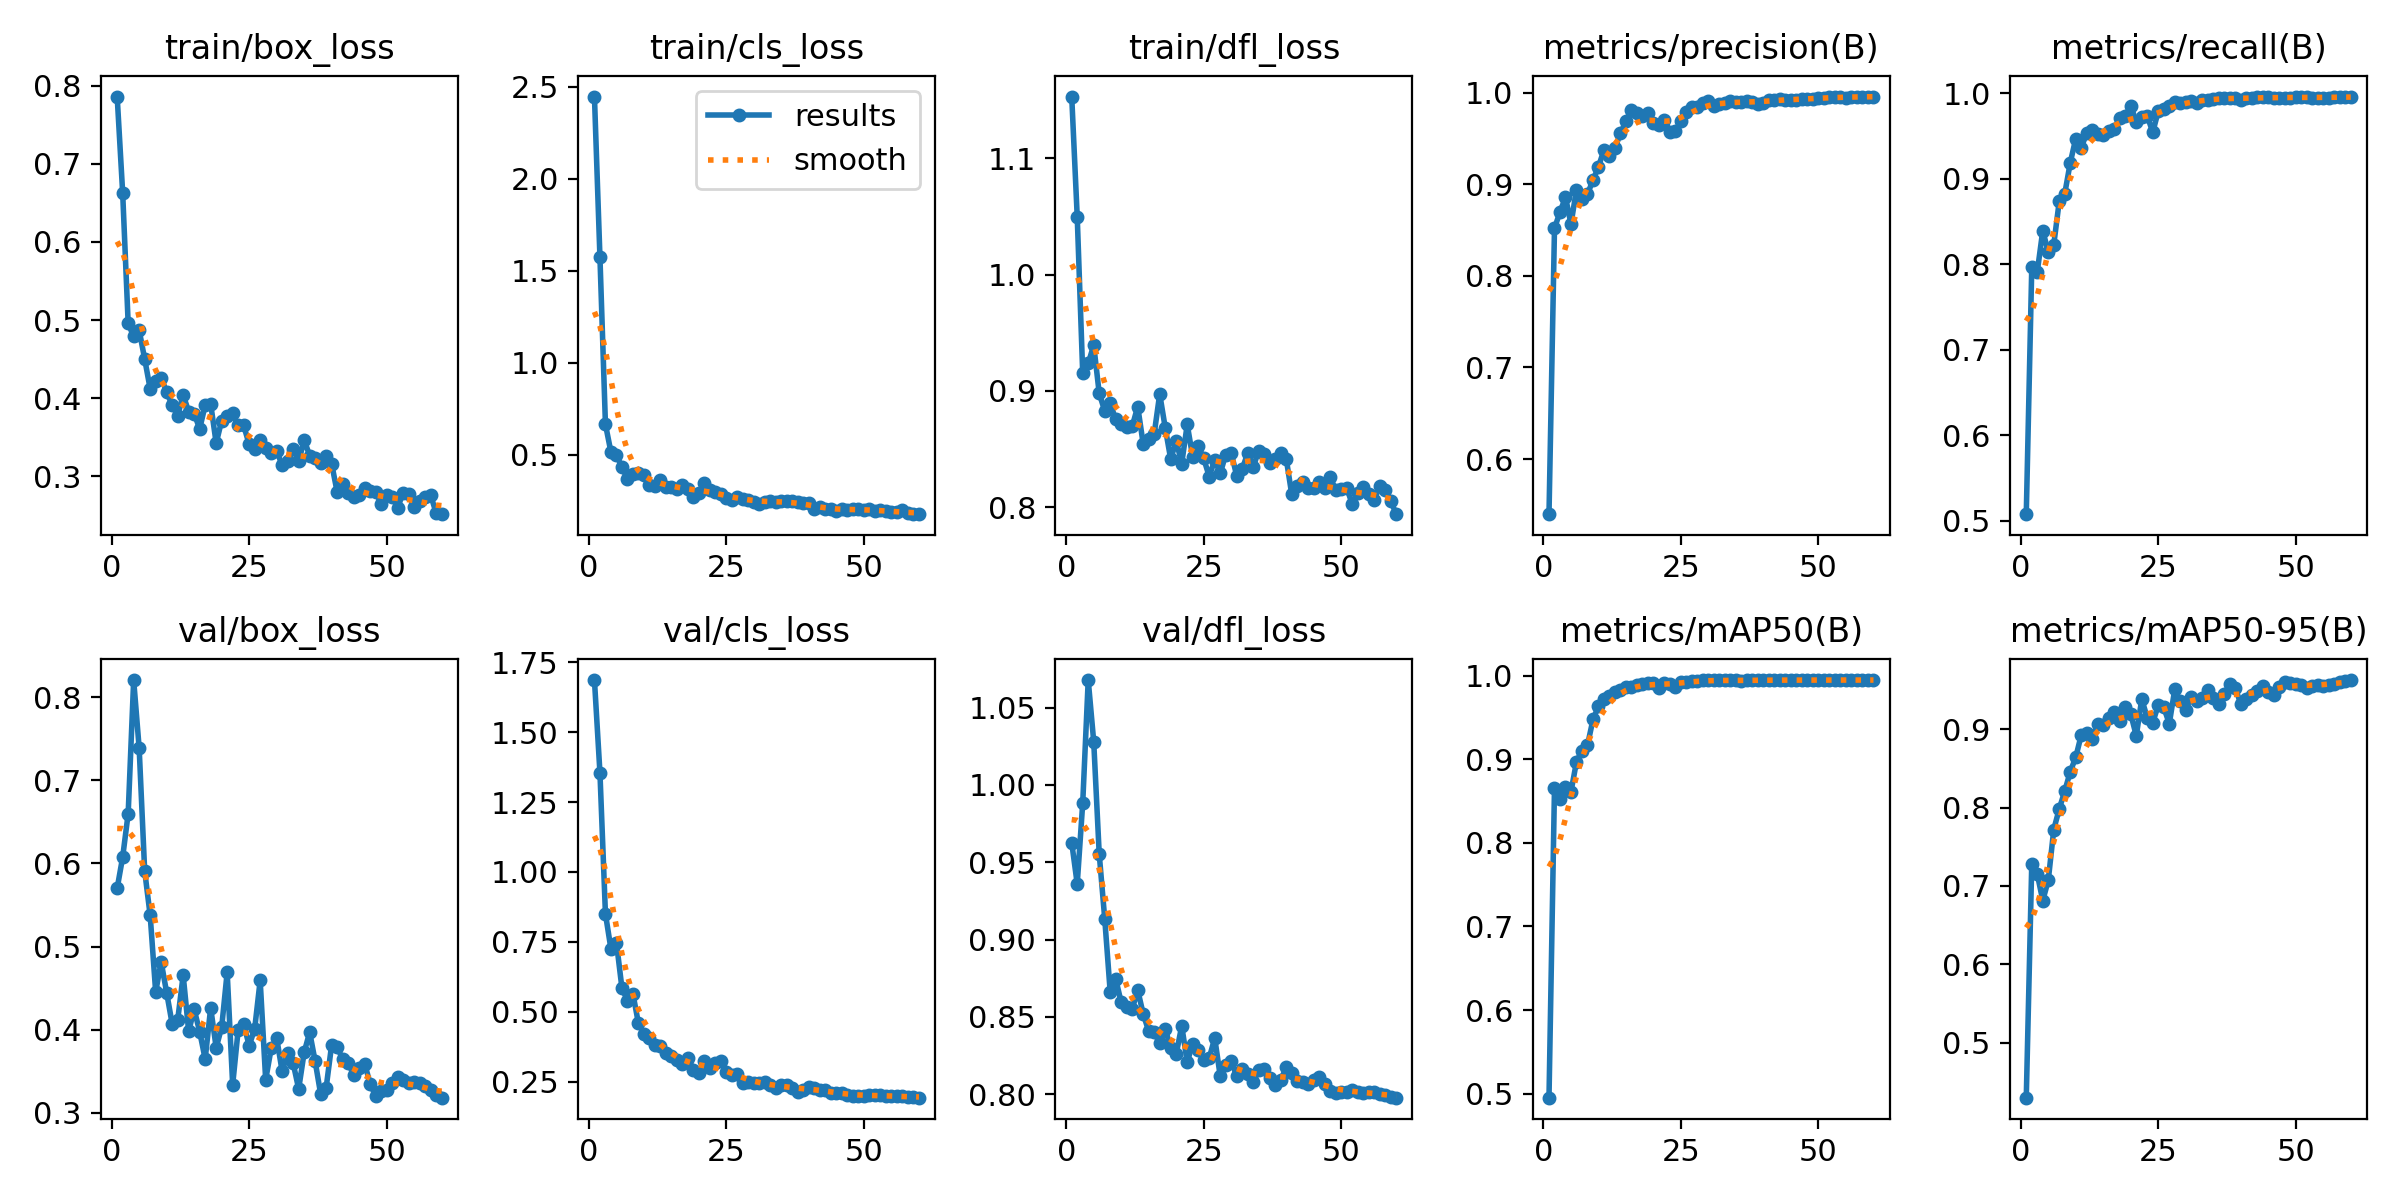

Data behind this chart, as committed beside it:
epoch, time, train/box_loss, train/cls_loss, train/dfl_loss, metrics/precision(B), metrics/recall(B), metrics/mAP50(B), metrics/mAP50-95(B), val/box_loss, val/cls_loss, val/dfl_loss, lr/pg0, lr/pg1, lr/pg2
1, 7.581, 0.7861, 2.445, 1.153, 0.5398, 0.5077, 0.4951, 0.4297, 0.5701, 1.686, 0.9627, 0.09502, 1.75e-05, 1.75e-05
2, 10.39, 0.6628, 1.573, 1.05, 0.8519, 0.7964, 0.8663, 0.7285, 0.6076, 1.355, 0.936, 0.08904, 3.84739e-05, 3.84739e-05
3, 12.88, 0.4957, 0.6657, 0.9151, 0.8697, 0.7912, 0.853, 0.7153, 0.6598, 0.8501, 0.9882, 0.08306, 5.93387e-05, 5.93387e-05
4, 15.31, 0.479, 0.5149, 0.9236, 0.8858, 0.8393, 0.8668, 0.6813, 0.8204, 0.7244, 1.068, 0.07708, 8.00094e-05, 8.00094e-05
5, 17.71, 0.4869, 0.4984, 0.9393, 0.8567, 0.8144, 0.8613, 0.7072, 0.7385, 0.7475, 1.028, 0.0711, 0.0001004, 0.0001004
6, 20.18, 0.4503, 0.4332, 0.8979, 0.8942, 0.823, 0.8972, 0.772, 0.591, 0.5842, 0.9554, 0.06512, 0.0001204, 0.0001204
7, 22.65, 0.412, 0.3689, 0.8828, 0.8844, 0.874, 0.9106, 0.7983, 0.5376, 0.5401, 0.9135, 0.05914, 0.00014, 0.00014
8, 25.11, 0.422, 0.3961, 0.8892, 0.8892, 0.8827, 0.9169, 0.8211, 0.4456, 0.5638, 0.8659, 0.05316, 0.0001591, 0.0001591
9, 27.57, 0.4262, 0.4029, 0.8755, 0.9044, 0.9189, 0.9477, 0.8458, 0.4816, 0.4582, 0.8744, 0.04718, 0.0001776, 0.0001776
10, 29.93, 0.4079, 0.3916, 0.8718, 0.9191, 0.9471, 0.9636, 0.8642, 0.4445, 0.4205, 0.8592, 0.0412, 0.0001954, 0.0001954
11, 32.32, 0.391, 0.3352, 0.8687, 0.9375, 0.9364, 0.9726, 0.8927, 0.4071, 0.4048, 0.8565, 0.03521, 0.0002124, 0.0002124
12, 34.67, 0.3777, 0.3326, 0.8696, 0.9313, 0.9536, 0.9755, 0.8956, 0.4115, 0.3825, 0.8551, 0.02923, 0.0002287, 0.0002287
13, 37.04, 0.4041, 0.3629, 0.8865, 0.9401, 0.9569, 0.9808, 0.888, 0.4656, 0.3785, 0.8672, 0.02324, 0.000244, 0.000244
14, 39.45, 0.3829, 0.3242, 0.8543, 0.9554, 0.9527, 0.9826, 0.9063, 0.3982, 0.3539, 0.8518, 0.01726, 0.0002585, 0.0002585
15, 41.84, 0.3804, 0.3271, 0.859, 0.9691, 0.951, 0.987, 0.9053, 0.4245, 0.3423, 0.8407, 0.01127, 0.0002719, 0.0002719
16, 44.19, 0.3608, 0.3168, 0.8632, 0.9806, 0.9557, 0.987, 0.9146, 0.3977, 0.3275, 0.8401, 0.005284, 0.0002843, 0.0002843
17, 46.61, 0.3909, 0.3384, 0.8973, 0.9781, 0.9579, 0.989, 0.9225, 0.3648, 0.3126, 0.8328, 0.0002927, 0.0002927, 0.0002927
18, 49, 0.3929, 0.317, 0.8684, 0.975, 0.9715, 0.9907, 0.9102, 0.4263, 0.3358, 0.842, 0.0002858, 0.0002858, 0.0002858
19, 51.35, 0.3425, 0.2702, 0.8413, 0.978, 0.9734, 0.9914, 0.9283, 0.3786, 0.2929, 0.83, 0.0002786, 0.0002786, 0.0002786
20, 53.7, 0.3714, 0.294, 0.8571, 0.9668, 0.9854, 0.9916, 0.9194, 0.4029, 0.2814, 0.8258, 0.0002711, 0.0002711, 0.0002711
21, 56.04, 0.3769, 0.3458, 0.8376, 0.9648, 0.9665, 0.9859, 0.8917, 0.4691, 0.3234, 0.8441, 0.0002634, 0.0002634, 0.0002634
22, 58.37, 0.3806, 0.3117, 0.8711, 0.9697, 0.9725, 0.9909, 0.9384, 0.3338, 0.2997, 0.8207, 0.0002554, 0.0002554, 0.0002554
23, 60.71, 0.3651, 0.298, 0.8431, 0.9574, 0.9734, 0.99, 0.9144, 0.4, 0.3153, 0.8326, 0.0002472, 0.0002472, 0.0002472
24, 63.01, 0.3653, 0.2848, 0.8527, 0.9576, 0.9545, 0.9869, 0.9084, 0.4069, 0.3232, 0.8287, 0.0002388, 0.0002388, 0.0002388
25, 65.36, 0.3409, 0.266, 0.842, 0.9694, 0.9792, 0.992, 0.9309, 0.3809, 0.285, 0.8222, 0.0002303, 0.0002303, 0.0002303
26, 67.68, 0.3353, 0.255, 0.8264, 0.9786, 0.9816, 0.993, 0.9282, 0.4011, 0.2754, 0.8233, 0.0002216, 0.0002216, 0.0002216
27, 69.97, 0.3461, 0.2697, 0.8407, 0.9846, 0.9856, 0.9939, 0.907, 0.4593, 0.2772, 0.8363, 0.0002128, 0.0002128, 0.0002128
28, 72.3, 0.3363, 0.2612, 0.8291, 0.9844, 0.9897, 0.9943, 0.9509, 0.34, 0.2458, 0.8117, 0.0002039, 0.0002039, 0.0002039
29, 74.65, 0.3293, 0.2565, 0.8453, 0.9888, 0.9891, 0.9945, 0.9358, 0.3775, 0.2498, 0.8188, 0.0001949, 0.0001949, 0.0001949
30, 76.94, 0.3329, 0.2462, 0.8468, 0.9909, 0.9897, 0.9947, 0.9251, 0.3902, 0.2467, 0.8213, 0.0001858, 0.0001858, 0.0001858
31, 79.26, 0.3141, 0.2354, 0.8269, 0.9854, 0.9906, 0.9945, 0.9417, 0.3499, 0.2446, 0.8115, 0.0001767, 0.0001767, 0.0001767
32, 81.57, 0.3197, 0.2427, 0.833, 0.988, 0.9888, 0.9944, 0.9356, 0.3724, 0.2473, 0.8163, 0.0001677, 0.0001677, 0.0001677
33, 83.87, 0.3352, 0.2493, 0.8464, 0.9882, 0.9923, 0.9945, 0.9394, 0.3598, 0.2374, 0.8128, 0.0001586, 0.0001586, 0.0001586
34, 86.23, 0.3191, 0.2422, 0.8345, 0.9908, 0.9923, 0.9945, 0.9507, 0.3288, 0.2276, 0.8077, 0.0001496, 0.0001496, 0.0001496
35, 88.54, 0.3464, 0.2492, 0.8488, 0.9897, 0.9933, 0.9944, 0.9397, 0.3729, 0.2378, 0.8153, 0.0001407, 0.0001407, 0.0001407
36, 90.88, 0.3267, 0.248, 0.8457, 0.9897, 0.9948, 0.9941, 0.9319, 0.3971, 0.2399, 0.816, 0.0001319, 0.0001319, 0.0001319
37, 93.18, 0.3234, 0.2474, 0.8377, 0.991, 0.9949, 0.9945, 0.9446, 0.3619, 0.2264, 0.8105, 0.0001232, 0.0001232, 0.0001232
38, 95.51, 0.317, 0.2419, 0.8414, 0.9901, 0.9949, 0.9947, 0.9577, 0.3226, 0.2128, 0.8062, 0.0001147, 0.0001147, 0.0001147
39, 97.84, 0.3258, 0.2403, 0.8469, 0.9872, 0.9941, 0.9946, 0.9523, 0.3305, 0.219, 0.8091, 0.0001063, 0.0001063, 0.0001063
40, 100.2, 0.316, 0.2386, 0.8417, 0.9889, 0.9917, 0.9947, 0.9327, 0.3822, 0.2304, 0.8172, 9.80961e-05, 9.80961e-05, 9.80961e-05
41, 124.6, 0.2799, 0.2045, 0.8113, 0.9917, 0.9949, 0.9948, 0.9386, 0.3788, 0.2282, 0.8135, 9.0125e-05, 9.0125e-05, 9.0125e-05
42, 126.9, 0.2903, 0.2191, 0.8186, 0.9922, 0.994, 0.9949, 0.9437, 0.365, 0.222, 0.8082, 8.23913e-05, 8.23913e-05, 8.23913e-05
43, 129.3, 0.2787, 0.205, 0.8215, 0.9925, 0.9957, 0.9948, 0.9489, 0.3606, 0.2187, 0.8081, 7.49162e-05, 7.49162e-05, 7.49162e-05
44, 131.6, 0.2731, 0.2039, 0.8163, 0.9923, 0.9954, 0.9948, 0.9548, 0.3452, 0.2109, 0.8067, 6.77202e-05, 6.77202e-05, 6.77202e-05
45, 133.9, 0.2759, 0.1929, 0.8161, 0.9923, 0.9952, 0.9948, 0.9474, 0.3539, 0.2092, 0.8091, 6.08231e-05, 6.08231e-05, 6.08231e-05
46, 136.2, 0.2845, 0.207, 0.8213, 0.9923, 0.9943, 0.9948, 0.9435, 0.3592, 0.2078, 0.8111, 5.42438e-05, 5.42438e-05, 5.42438e-05
47, 138.5, 0.2812, 0.1989, 0.8163, 0.9931, 0.9947, 0.9948, 0.954, 0.335, 0.2029, 0.8062, 4.80002e-05, 4.80002e-05, 4.80002e-05
48, 140.8, 0.28, 0.2082, 0.8261, 0.9925, 0.9949, 0.9948, 0.9604, 0.3202, 0.1987, 0.8021, 4.21095e-05, 4.21095e-05, 4.21095e-05
49, 143.2, 0.265, 0.2063, 0.8145, 0.9934, 0.9949, 0.9948, 0.9589, 0.326, 0.1991, 0.801, 3.65878e-05, 3.65878e-05, 3.65878e-05
50, 145.6, 0.2757, 0.1999, 0.8153, 0.9939, 0.9957, 0.9949, 0.9574, 0.3281, 0.2001, 0.8011, 3.14503e-05, 3.14503e-05, 3.14503e-05
51, 147.9, 0.2739, 0.2085, 0.8168, 0.9943, 0.9957, 0.9949, 0.9563, 0.3366, 0.2016, 0.8015, 2.67111e-05, 2.67111e-05, 2.67111e-05
52, 150.2, 0.26, 0.1957, 0.8025, 0.9948, 0.9957, 0.9949, 0.9532, 0.3434, 0.2021, 0.8024, 2.23831e-05, 2.23831e-05, 2.23831e-05
53, 152.5, 0.2791, 0.198, 0.8126, 0.9949, 0.9949, 0.9949, 0.9551, 0.3399, 0.201, 0.8016, 1.84782e-05, 1.84782e-05, 1.84782e-05
54, 154.8, 0.2773, 0.1947, 0.8178, 0.9951, 0.9949, 0.9949, 0.9562, 0.3359, 0.1993, 0.801, 1.50072e-05, 1.50072e-05, 1.50072e-05
55, 157.1, 0.2608, 0.1882, 0.811, 0.9946, 0.9949, 0.9949, 0.9553, 0.3369, 0.1992, 0.8013, 1.19795e-05, 1.19795e-05, 1.19795e-05
56, 159.4, 0.2689, 0.1917, 0.8065, 0.9949, 0.995, 0.9949, 0.956, 0.3357, 0.1983, 0.801, 9.40335e-06, 9.40335e-06, 9.40335e-06
57, 161.7, 0.2731, 0.2009, 0.818, 0.9957, 0.9952, 0.9949, 0.9579, 0.3327, 0.197, 0.8003, 7.28593e-06, 7.28593e-06, 7.28593e-06
58, 164.1, 0.276, 0.1858, 0.8147, 0.9957, 0.9955, 0.9949, 0.9601, 0.3272, 0.196, 0.7992, 5.63299e-06, 5.63299e-06, 5.63299e-06
59, 166.4, 0.2529, 0.1779, 0.8055, 0.9955, 0.9957, 0.9949, 0.9616, 0.3218, 0.1942, 0.7982, 4.44908e-06, 4.44908e-06, 4.44908e-06
60, 168.8, 0.2516, 0.1786, 0.794, 0.9957, 0.9962, 0.9949, 0.9628, 0.3184, 0.1928, 0.7977, 3.73743e-06, 3.73743e-06, 3.73743e-06
